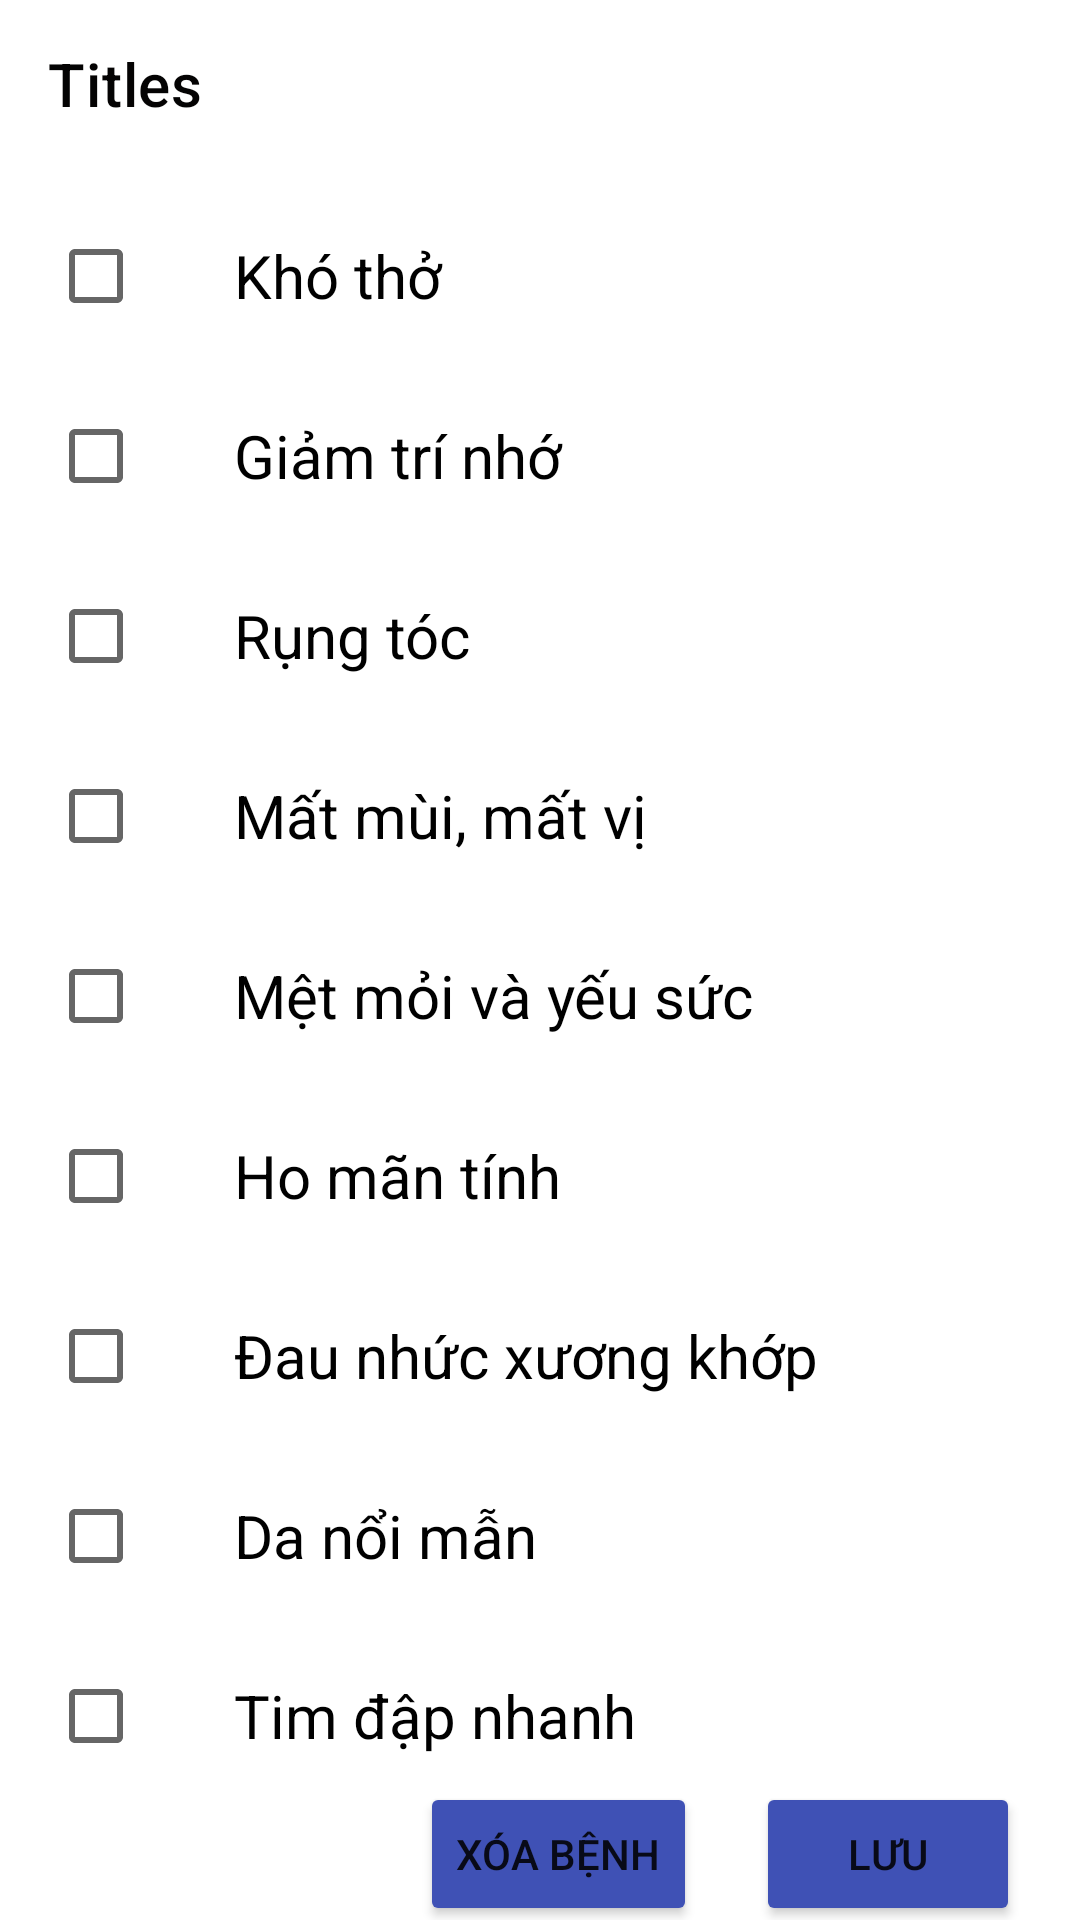

Android layout source for this screen:
<!-- AndroidManifest.xml: application theme Theme.CSSK -->
<!-- res/layout/activity_trieu_chung.xml -->
<?xml version="1.0" encoding="utf-8"?>
<androidx.constraintlayout.widget.ConstraintLayout xmlns:android="http://schemas.android.com/apk/res/android"
    xmlns:app="http://schemas.android.com/apk/res-auto"
    xmlns:tools="http://schemas.android.com/tools"
    android:layout_width="match_parent"
    android:layout_height="match_parent"
    tools:context=".TrieuChung">

    <include
        android:id="@+id/trieuchungtoolbar"
        layout="@layout/toolbar"
        app:layout_constraintEnd_toEndOf="parent"
        app:layout_constraintStart_toStartOf="parent"
        app:layout_constraintTop_toTopOf="parent" />

    <CheckBox
        android:id="@+id/cbx"
        android:layout_width="0dp"
        android:layout_height="wrap_content"
        android:layout_marginStart="16dp"
        android:layout_marginTop="12dp"
        android:layout_marginEnd="16dp"
        android:paddingStart="20dp"
        android:text="  Đau nhức xương khớp"
        android:textSize="20sp"
        app:layout_constraintEnd_toEndOf="parent"
        app:layout_constraintHorizontal_bias="0.732"
        app:layout_constraintStart_toStartOf="parent"
        app:layout_constraintTop_toBottomOf="@+id/cbx7" />

    <CheckBox
        android:id="@+id/cbx2"
        android:layout_width="0dp"
        android:layout_height="wrap_content"
        android:layout_marginStart="16dp"
        android:layout_marginTop="12dp"
        android:layout_marginEnd="16dp"
        android:paddingStart="20dp"
        android:text="  Giảm trí nhớ"
        android:textSize="20sp"
        app:layout_constraintEnd_toEndOf="parent"
        app:layout_constraintStart_toStartOf="parent"
        app:layout_constraintTop_toBottomOf="@+id/cbx8" />

    <CheckBox
        android:id="@+id/cbx3"
        android:layout_width="0dp"
        android:layout_height="wrap_content"
        android:layout_marginStart="16dp"
        android:layout_marginTop="12dp"
        android:layout_marginEnd="16dp"
        android:paddingStart="20dp"
        android:text="  Rụng tóc"
        android:textSize="20sp"
        app:layout_constraintEnd_toEndOf="parent"
        app:layout_constraintStart_toStartOf="parent"
        app:layout_constraintTop_toBottomOf="@+id/cbx2" />

    <CheckBox
        android:id="@+id/cbx4"
        android:layout_width="0dp"
        android:layout_height="wrap_content"
        android:layout_marginStart="16dp"
        android:layout_marginTop="12dp"
        android:layout_marginEnd="16dp"
        android:paddingStart="20dp"
        android:text="  Da nổi mẫn"
        android:textSize="20sp"
        app:layout_constraintEnd_toEndOf="parent"
        app:layout_constraintHorizontal_bias="0.051"
        app:layout_constraintStart_toStartOf="parent"
        app:layout_constraintTop_toBottomOf="@+id/cbx" />

    <CheckBox
        android:id="@+id/cbx5"
        android:layout_width="0dp"
        android:layout_height="wrap_content"
        android:layout_marginStart="16dp"
        android:layout_marginTop="12dp"
        android:layout_marginEnd="16dp"
        android:paddingStart="20dp"
        android:text="  Mất mùi, mất vị"
        android:textSize="20sp"
        app:layout_constraintEnd_toEndOf="parent"
        app:layout_constraintHorizontal_bias="0.507"
        app:layout_constraintStart_toStartOf="parent"
        app:layout_constraintTop_toBottomOf="@+id/cbx3" />

    <CheckBox
        android:id="@+id/cbx6"
        android:layout_width="0dp"
        android:layout_height="wrap_content"
        android:layout_marginStart="16dp"
        android:layout_marginTop="12dp"
        android:layout_marginEnd="16dp"
        android:paddingStart="20dp"
        android:text="  Mệt mỏi và yếu sức"
        android:textSize="20sp"
        app:layout_constraintEnd_toEndOf="parent"
        app:layout_constraintHorizontal_bias="0.692"
        app:layout_constraintStart_toStartOf="parent"
        app:layout_constraintTop_toBottomOf="@+id/cbx5" />

    <CheckBox
        android:id="@+id/cbx7"
        android:layout_width="0dp"
        android:layout_height="wrap_content"
        android:layout_marginStart="16dp"
        android:layout_marginTop="12dp"
        android:layout_marginEnd="16dp"
        android:paddingStart="20dp"
        android:text="  Ho mãn tính"
        android:textSize="20sp"
        app:layout_constraintEnd_toEndOf="parent"
        app:layout_constraintHorizontal_bias="0.055"
        app:layout_constraintStart_toStartOf="parent"
        app:layout_constraintTop_toBottomOf="@+id/cbx6" />

    <CheckBox
        android:id="@+id/cbx8"
        android:layout_width="0dp"
        android:layout_height="wrap_content"
        android:layout_marginStart="16dp"
        android:layout_marginTop="12dp"
        android:layout_marginEnd="16dp"
        android:paddingStart="20dp"
        android:text="  Khó thở"
        android:textSize="20sp"
        app:layout_constraintEnd_toEndOf="parent"
        app:layout_constraintStart_toStartOf="parent"
        app:layout_constraintTop_toBottomOf="@+id/trieuchungtoolbar" />

    <CheckBox
        android:id="@+id/cbx9"
        android:layout_width="0dp"
        android:layout_height="wrap_content"
        android:layout_marginStart="16dp"
        android:layout_marginTop="12dp"
        android:layout_marginEnd="16dp"
        android:paddingStart="20dp"
        android:text="  Tim đập nhanh"
        android:textSize="20sp"
        app:layout_constraintEnd_toEndOf="parent"
        app:layout_constraintHorizontal_bias="0.059"
        app:layout_constraintStart_toStartOf="parent"
        app:layout_constraintTop_toBottomOf="@+id/cbx4" />

    <Button
        android:id="@+id/btnTiep"
        android:layout_width="wrap_content"
        android:layout_height="wrap_content"
        android:layout_marginEnd="20dp"
        android:text="Lưu"
        android:backgroundTint="#3F51B5"
        app:layout_constraintBottom_toBottomOf="parent"
        app:layout_constraintEnd_toEndOf="parent"
        app:layout_constraintTop_toBottomOf="@+id/cbx9" />

    <Button
        android:id="@+id/btnChonLai"
        android:layout_width="wrap_content"
        android:layout_height="wrap_content"
        android:text="Xóa bệnh"
        android:backgroundTint="#3F51B5"
        app:layout_constraintBottom_toBottomOf="parent"
        app:layout_constraintEnd_toStartOf="@+id/btnTiep"
        app:layout_constraintHorizontal_bias="0.876"
        app:layout_constraintStart_toStartOf="parent"
        app:layout_constraintTop_toBottomOf="@+id/cbx9" />

    <TextView
        android:id="@+id/tvMUCDO"
        android:layout_width="wrap_content"
        android:layout_height="wrap_content"
        android:textColor="#0C0909"
        android:textSize="20sp"
        app:layout_constraintBottom_toTopOf="@+id/btnChonLai"
        app:layout_constraintEnd_toEndOf="parent"
        app:layout_constraintStart_toStartOf="parent"
        app:layout_constraintTop_toBottomOf="@+id/cbx9" />

</androidx.constraintlayout.widget.ConstraintLayout>
<!-- res/layout/toolbar.xml (included above) -->
<?xml version="1.0" encoding="utf-8"?>
<androidx.appcompat.widget.Toolbar xmlns:android="http://schemas.android.com/apk/res/android"
    xmlns:app="http://schemas.android.com/apk/res-auto"
    xmlns:tools="http://schemas.android.com/tools"
    android:id="@+id/toolbar2"
    android:layout_width="match_parent"
    android:layout_height="wrap_content"
    android:minHeight="?attr/actionBarSize"
    android:paddingEnd="15dp"
    android:theme="?attr/actionBarTheme"
    app:navigationIcon="@drawable/ic_round_arrow_back_24"
    app:subtitleTextColor="#0C0A0A"
    app:title="Titles"
    app:titleTextColor="#040303" />
<!-- resources referenced by this layout -->
<resources>
  <style name="Theme.CSSK" parent="Theme.MaterialComponents.DayNight.NoActionBar">
          
          <item name="colorPrimary">#009fe2</item>
          <item name="colorPrimaryVariant">@color/purple_700</item>
          <item name="colorOnPrimary">@color/white</item>
          
          <item name="colorSecondary">@color/teal_200</item>
          <item name="colorSecondaryVariant">@color/teal_700</item>
          <item name="colorOnSecondary">@color/black</item>
  
          
          <item name="android:statusBarColor" tools:targetApi="l">#092167</item>
  
          
      </style>
  <!-- not gathered from this repository: default colours our renderer supplied (Android Studio template values) -->
  <color name="purple_700">#FF3700B3</color>
  <color name="teal_200">#FF03DAC5</color>
  <color name="teal_700">#FF018786</color>
  <color name="black">#FF000000</color>
  <color name="white">#FFFFFFFF</color>
</resources>
